Run: headless pygame with SDL's dummy video driver; simulated clock (each Clock.tick advances the game by its frame time, no real sleeping); random seed 0; keys injected as events and as key.get_pressed() state; mouse plan: one left click at the window centre at the start of phase 2, then a move to the lower-right quarter at the start of phase 3.
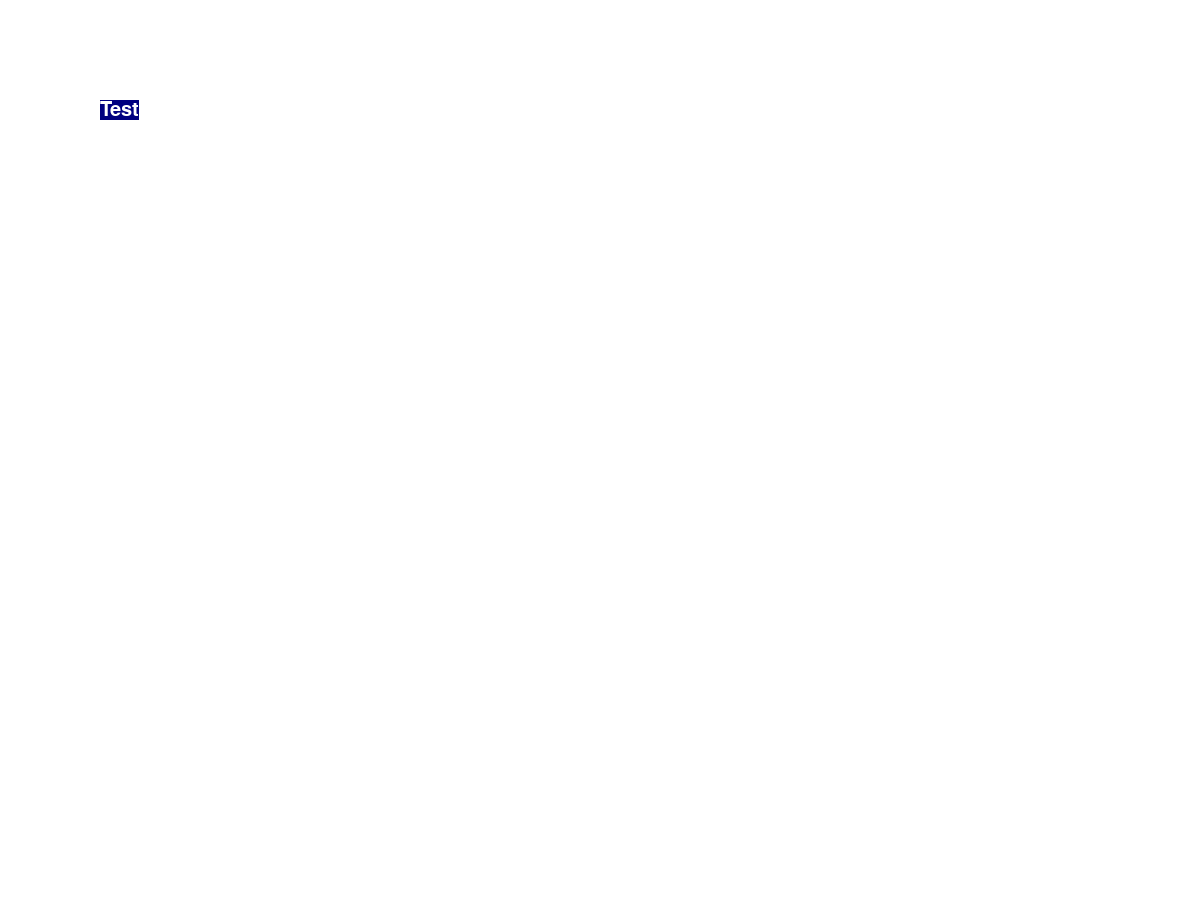
Frame 1 of 4 · flips 1–60 · no input
Frame 2 of 4 · flips 61–180 · clicked the window centre · tapped SPACE, RETURN · held RIGHT (→), D · screen unchanged from frame 1, image omitted
Frame 3 of 4 · flips 181–300 · moved the mouse to the lower-right quarter · held DOWN (↓), S · screen unchanged from frame 2, image omitted
Frame 4 of 4 · flips 301–420 · held LEFT (←), A, UP (↑), W · screen unchanged from frame 3, image omitted

The pygame program that drew these frames:

import pygame
BLACK = ( 0, 0, 0)
WHITE = ( 255, 255, 255)
GREEN = ( 0, 255, 0)
RED = ( 255, 0, 0)
pygame.init()


size = (1300, 900)
screen = pygame.display.set_mode(size)
pygame.display.set_caption("TRAFFIC")


# The loop will carry on until the user exits the game (e.g. clicks the close button).
carryOn = True
 
# The clock will be used to control how fast the screen updates
clock = pygame.time.Clock()
 
#Creating class for the screen
class Screen:
    def __init__(self, title, size, fill=WHITE):
        self.title = title
        self.size = size
        self.isActive = False
        self.fill = WHITE
    
    def makeActiveScreen(self):
        pygame.display.set_caption(self.title)
        self.isActive = True
        self.screen = pygame.display.set_mode(self.size)

    def screenUpdate(self):
        if (self.isActive):
            self.screen.fill(self.fill)
    def endScreen(self):
        self.isActive = False
    def checkActive(self):
        #self.fill = fill
        return self.isActive


#Creating class for the button
class Button:
    #Initializing the button
    def __init__(self, text, pos, font, bg="black"):
         self.x, self.y = pos
         self.font = pygame.font.SysFont("Arial", font)
         self.changeText(text, bg)

    #Method for changing the text based on what you want
    def changeText(self, text, bg="black"):
        self.text = self.font.render(text, 1, pygame.Color("White"))
        self.size = self.text.get_size()
        self.surface = pygame.Surface(self.size)
        self.surface.fill(bg)
        self.surface.blit(self.text, (0, 0))
        self.rect = pygame.Rect(self.x, self.y, self.size[0], self.size[1])

    #Method for showing the button
    def show(self):
        screen.blit(self.surface, (self.x,self.y))

    #Method for when the button is clicked
    def click(self, event):
        x, y = pygame.mouse.get_pos()
        if event.type == pygame.MOUSEBUTTONDOWN: 
            if self.rect.collidepoint(x, y):
                return True
            else:
                return False


# -------- Main Program Loop -----------
mainScreen = Screen("Main", (1200, 900))
testScreen = Screen("Test", (1000, 400))
window = mainScreen.makeActiveScreen()
button1 = Button("Test", (100,100), font=30, bg="navy")


while carryOn:
    # --- Main event loop
    mainScreen.screenUpdate()

    button1.show()

    for event in pygame.event.get(): # User did something
        if event.type == pygame.QUIT: # If user clicked close
              carryOn = False # Flag that we are done so we can exit the while loop
        if mainScreen.checkActive():
            buttonPressed = button1.click(event)
        if buttonPressed:
            testScreen.makeActiveScreen()
            mainScreen.endScreen()



    
            
            
     # --- Game logic should go here
 
     # --- Drawing code should go here
     #
     #We should add a background immage here
    
    pygame.display.update()
    #The you can draw different shapes and lines or add text to your background stage.
    


    # --- Go ahead and update the screen with what we've drawn.
    

    # --- Limit to 60 frames per second
    clock.tick(60)
 
#Once we have exited the main program loop we can stop the game engine:

pygame.quit()
print("hello")
